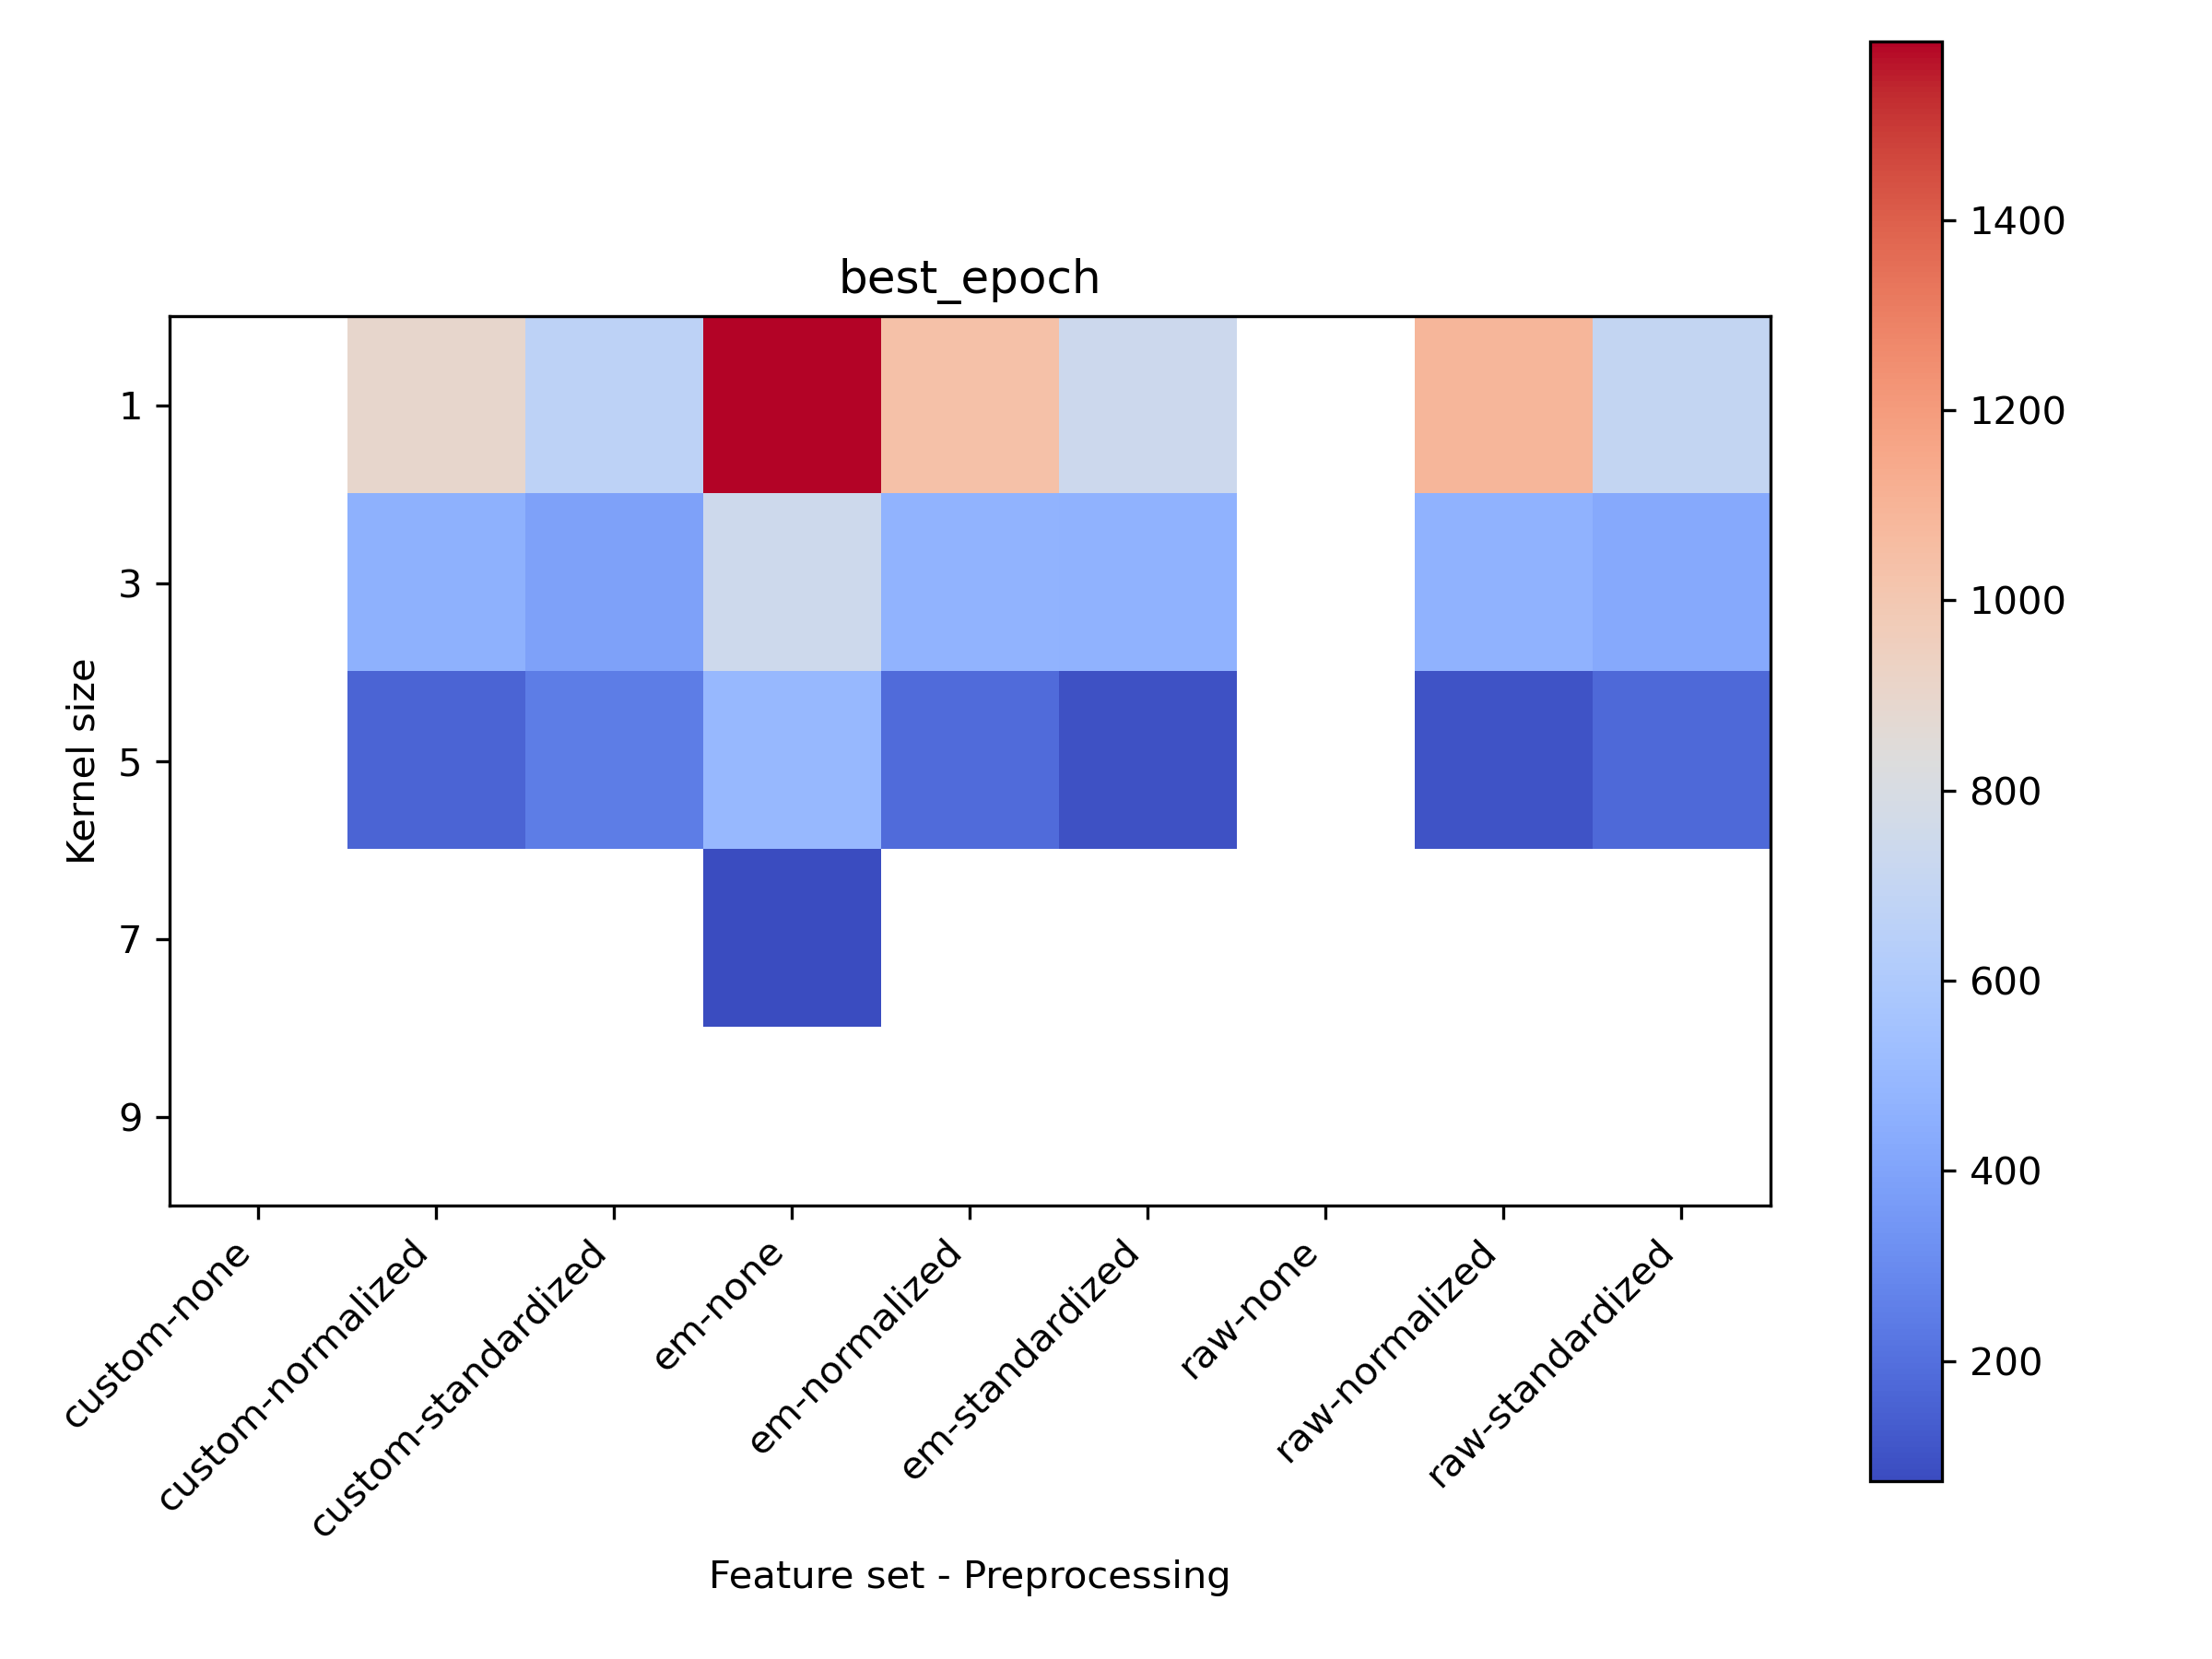

The file beside this chart, header and first rows:
kernel_size, custom-none, custom-normalized, custom-standardized, em-none, em-normalized, em-standardized, raw-none, raw-normalized, raw-standardized
1, 5.0000e+00, 9.0100e+02, 6.6700e+02, 1.5880e+03, 1.0360e+03, 7.4000e+02, 1.1900e+02, 1.0860e+03, 6.9900e+02
3, 9.5000e+01, 4.6400e+02, 3.9100e+02, 7.4500e+02, 4.7600e+02, 4.6900e+02, 3.3000e+01, 4.6900e+02, 4.2800e+02
5, 4.9300e+02, 1.5900e+02, 2.5000e+02, 4.9600e+02, 1.8500e+02, 9.7000e+01, 8.1000e+01, 9.8000e+01, 1.7700e+02
7, 1.0000e+00, 1.0000e+00, 1.0000e+00, 7.4000e+01, 1.0000e+00, 1.0000e+00, 9.8000e+01, 1.0000e+00, 1.0000e+00
9, 1.0000e+00, 1.0000e+00, 1.0000e+00, 1.0000e+00, 1.0000e+00, 1.0000e+00, 1.0000e+00, 1.0000e+00, 2.0000e+00
